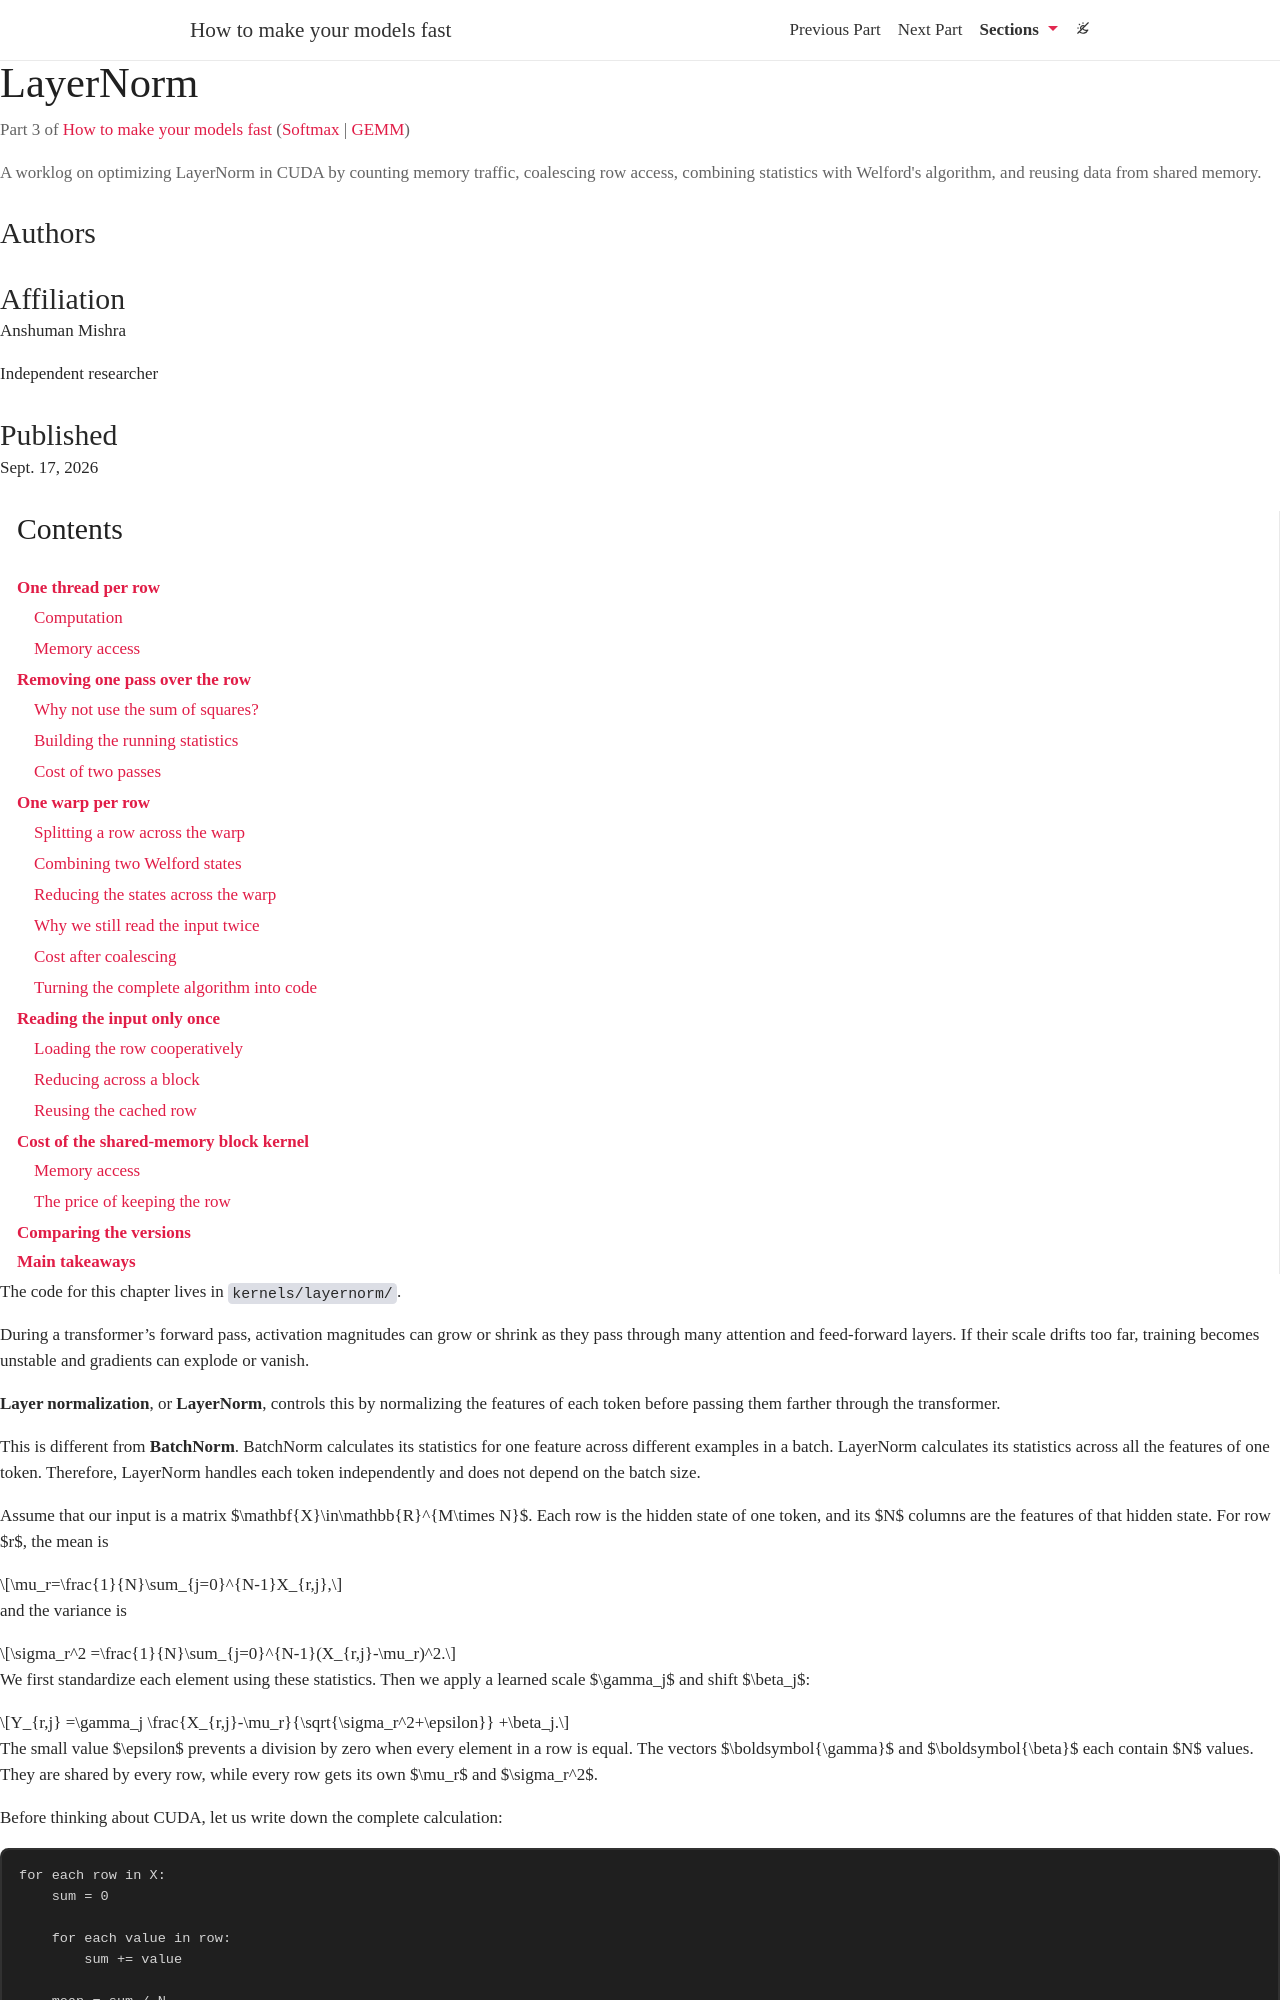

repository: athleticcoder21/inference-book · page: layernorm/index.html · generator: jekyll

---
layout: distill
title: "LayerNorm"
description: "A worklog on optimizing LayerNorm in CUDA by counting memory traffic, coalescing row access, combining statistics with Welford's algorithm, and reusing data from shared memory."
date: 2026-09-17
section_number: 3
previous_section_url: ../softmax
previous_section_name: "Softmax"
next_section_url: ../layernorm
next_section_name: "More chapters soon"
authors:
  - name: Anshuman Mishra
    url: https://heyyanshuman.com
    affiliations:
      name: Independent researcher
toc:
  - name: One thread per row
    subsections:
      - name: Computation
      - name: Memory access
  - name: Removing one pass over the row
    subsections:
      - name: Why not use the sum of squares?
      - name: Building the running statistics
      - name: Cost of two passes
  - name: One warp per row
    subsections:
      - name: Splitting a row across the warp
      - name: Combining two Welford states
      - name: Reducing the states across the warp
      - name: Why we still read the input twice
      - name: Cost after coalescing
      - name: Turning the complete algorithm into code
  - name: Reading the input only once
    subsections:
      - name: Loading the row cooperatively
      - name: Reducing across a block
      - name: Reusing the cached row
  - name: Cost of the shared-memory block kernel
    subsections:
      - name: Memory access
      - name: The price of keeping the row
  - name: Comparing the versions
  - name: Main takeaways
---

The code for this chapter lives in [`kernels/layernorm/`](https://github.com/athleticcoder21/inference-book/tree/main/kernels/layernorm).

During a transformer's forward pass, activation magnitudes can grow or shrink
as they pass through many attention and feed-forward layers. If their scale
drifts too far, training becomes unstable and gradients can explode or vanish.

**Layer normalization**, or **LayerNorm**, controls this by normalizing the
features of each token before passing them farther through the transformer.

This is different from **BatchNorm**. BatchNorm calculates its statistics for
one feature across different examples in a batch. LayerNorm calculates its
statistics across all the features of one token. Therefore, LayerNorm handles
each token independently and does not depend on the batch size.

Assume that our input is a matrix $\mathbf{X}\in\mathbb{R}^{M\times N}$.
Each row is the hidden state of one token, and its $N$ columns are the features
of that hidden state. For row $r$, the mean is

$$
\mu_r=\frac{1}{N}\sum_{j=0}^{N-1}X_{r,j},
$$

and the variance is

$$
\sigma_r^2
  =\frac{1}{N}\sum_{j=0}^{N-1}(X_{r,j}-\mu_r)^2.
$$

We first standardize each element using these statistics. Then we apply a
learned scale $\gamma_j$ and shift $\beta_j$:

$$
Y_{r,j}
  =\gamma_j
    \frac{X_{r,j}-\mu_r}{\sqrt{\sigma_r^2+\epsilon}}
    +\beta_j.
$$

The small value $\epsilon$ prevents a division by zero when every element in a
row is equal. The vectors $\boldsymbol{\gamma}$ and $\boldsymbol{\beta}$ each
contain $N$ values. They are shared by every row, while every row gets its own
$\mu_r$ and $\sigma_r^2$.

Before thinking about CUDA, let us write down the complete calculation:

```text
for each row in X:
    sum = 0

    for each value in row:
        sum += value

    mean = sum / N
    squared_difference = 0
